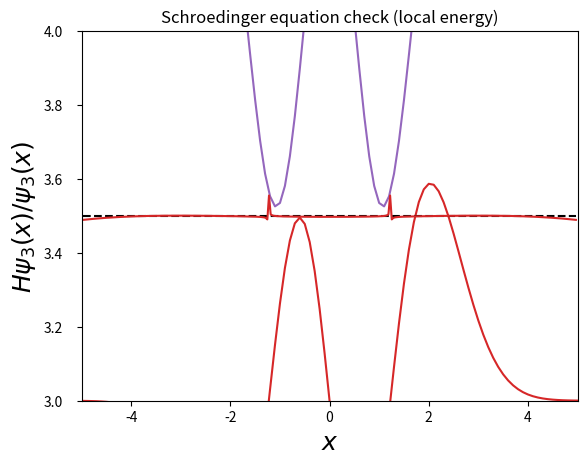

Write Python code to recreate this figure. (Note: this script raises an exception after producing the figure.)
%matplotlib inline
import scipy.special, cmath
import random, math, pylab, os
import numpy as np
import matplotlib.pyplot as plt
import matplotlib
import pylab
import mpl_toolkits.mplot3d

#padding on the y axis between label and axis
plt.rcParams['ytick.major.pad']='10'

dpi_out = 400
fig_width = 3.39
golden_mean = (np.sqrt(5)-1.0)/2.0    # Aesthetic ratio
fig_height = fig_width*golden_mean # height in inches
MAX_HEIGHT_INCHES = 8.0
if fig_height > MAX_HEIGHT_INCHES:
    print("WARNING: fig_height too large:" + fig_height + 
          "so will reduce to" + MAX_HEIGHT_INCHES + "inches.")
    fig_height = MAX_HEIGHT_INCHES
#fig, ax = plt.subplots(figsize = (fig_width, fig_height), dpi=400, frameon=True)
small_tick_size = 8
small_label_size = 8

n_states = 50
grid_x = [i * 0.1 for i in range(-50, 51)]
psi = {}
for x in grid_x:
    psi[x] = [math.exp(-x ** 2 / 2.0) / math.pi ** 0.25]  # ground state
    psi[x].append(math.sqrt(2.0) * x * psi[x][0])         # first excited state
    # other excited states (through recursion):
    for n in range(2, n_states):
        psi[x].append(math.sqrt(2.0 / n) * x * psi[x][n - 1] -
                      math.sqrt((n - 1.0) / n) * psi[x][n - 2])

# graphics output
for n in range(n_states):
    shifted_psi = [psi[x][n] + n  for x in grid_x]  # vertical shift
    pylab.plot(grid_x, shifted_psi)
pylab.title('Harmonic oscillator wavefunctions')
pylab.xlabel('$x$', fontsize=16)
pylab.ylabel('$\psi_n(x)$ (shifted)', fontsize=16)
pylab.xlim(-5.0, 5.0)
pylab.savefig('plot-harmonic_wavefunction.png')
pylab.show()

nx = 300  # nx is even, to avoid division by zero
L = 10.0
dx = L / (nx - 1)
x = [- L / 2.0 + i * dx for i in range(nx)]
# construct wavefunctions:
n_states = 4
psi = [[math.exp(-x[i] ** 2 / 2.0) / math.pi ** 0.25 for i in range(nx)]]  # ground state
psi.append([math.sqrt(2.0) * x[i] * psi[0][i] for i in range(nx)])         # first excited state
for n in range(2, n_states):
    psi.append([math.sqrt(2.0 / n) * x[i] * psi[n - 1][i] - \
                math.sqrt((n - 1.0) / n) * psi[n - 2][i] for i in range(nx)])
# local energy check:
H_psi_over_psi = []
for n in range(n_states):
    H_psi = [(- 0.5 * (psi[n][i + 1] - 2.0 * psi[n][i] + psi[n][i - 1])
             / dx ** 2 + 0.5 * x[i] ** 2 * psi[n][i]) for i in range(1, nx - 1)]
    H_psi_over_psi.append([H_psi[i] / psi[n][i+1] for i in range(nx - 2)])

# graphics output:
for n in range(n_states):
    pylab.plot(x[1:-1], [n + 0.5 for i in x[1:-1]], 'k--', lw=1.5)
    pylab.plot(x[1:-1], H_psi_over_psi[n], '-', lw=1.5)
    pylab.xlabel('$x$', fontsize=18)
    pylab.ylabel('$H \psi_%i(x)/\psi_%i(x)$' % (n, n), fontsize=18)
    pylab.xlim(x[0], x[-1])
    pylab.ylim(n, n + 1)
    pylab.title('Schroedinger equation check (local energy)')
    pylab.savefig('plot-check_schroedinger_energy-%i.png' % n)
    pylab.show()

ntot = 21   # odd number
beta = 1.0
nx = 100
L = 10.0
x = [i * L / float(nx - 1) for i in range(nx)]
rho_complex = []
for i in range(nx):
    rho_complex.append([sum(
              math.exp(- 2.0 * beta * (math.pi * n / L) ** 2) *
              cmath.exp(1j * 2.0 * n * math.pi * (x[i] - x[j]) / L) / L
              for n in range(-(ntot - 1) / 2, (ntot + 1) / 2))
              for j in range(nx)])
rho_real = [[rho_complex[i][j].real for i in range(nx)] for j in range(nx)]

# graphics output
pylab.imshow(rho_real, extent=[0.0, L, 0.0, L], origin='lower')
pylab.colorbar()
pylab.title(r'$\rho^{free}(x, y, \beta)$, $\beta$=%s ' % beta + '\n' + r'obtained from wave functions',
           fontsize = 18)
pylab.xlabel('$x$', fontsize=16)
pylab.ylabel('$x\'$', fontsize=16)
pylab.savefig('plot-periodic-complex.png')

# density matrix for a free particle (exact)
def funct_rho_free(x, xp, beta):
    return (math.exp(-(x - xp) ** 2 / (2.0 * beta)) /
            math.sqrt(2.0 * math.pi * beta))

beta = 0.1
nx = 300
L = 10.0
x = [-L / 2.0 + i * L / float(nx - 1) for i in range(nx)]
rho_free = []
for i in range(nx):
    rho_free.append([funct_rho_free(x[i], x[j], beta) for j in range(nx)])

# graphics output (free particle)
pylab.imshow(rho_free, extent=[0.0, L, 0.0, L], origin='lower')
pylab.xlabel('$x$', fontsize=16)
pylab.ylabel('$x\'$', fontsize=16)
pylab.colorbar()
pylab.title(r'$\beta$=%s (free)' % beta)
pylab.savefig('plot-trotter-free.png')

rho_free, rho_harm = [], []
beta = 0.1
for i in range(nx):
    rho_free.append([funct_rho_free(x[i], x[j], beta) for j in range(nx)])
    rho_harm.append([rho_free[i][j] * math.exp(- beta * x[i] ** 2 / 4.0 -
                     beta * x[j] ** 2 / 4.0) for j in range(nx)])

pylab.clf()
# graphics output (harmonic potential)
pylab.imshow(rho_harm, extent=[0.0, L, 0.0, L], origin='lower')
pylab.xlabel('$x$', fontsize=16)
pylab.ylabel('$x\'$', fontsize=16)
pylab.colorbar()
pylab.title('$\\beta$=%s (harmonic)' % beta)
pylab.savefig('plot-trotter-harmonic.png')

x_max = 5.0
nx = 100
dx = 2.0 * x_max / (nx - 1)
x = [i * dx for i in range(-(nx - 1) / 2, nx / 2 + 1)] 
beta_tmp = 2.0 ** (-8)                   # initial value of beta (power of 2)
beta     = 2.0**(-1)                      # actual value of beta (power of 2)

# graphics output
pylab.imshow(rho, extent=[-x_max, x_max, -x_max, x_max], origin='lower')
pylab.colorbar()
pylab.title(r'$\beta = 2^{%i}$' % math.log(beta, 2))
pylab.xlabel('$x$', fontsize=18)
pylab.ylabel('$x\'$', fontsize=18)
pylab.savefig('plot-harmonic-rho.png')

def rho_free(x, y, beta):        # free off-diagonal density matrix
    return math.exp(-(x - y) ** 2 / (2.0 * beta))

output_dir = 'snapshots_naive_harmonic_path'
if not os.path.exists(output_dir): os.makedirs(output_dir)
def show_path(x, k, x_old, Accepted, step):
    path = x + [x[0]]
    y_axis = range(len(x) + 1)
    if Accepted:
        old_path = x[:]
        old_path[k] = x_old
        old_path = old_path + [old_path[0]]
        pylab.plot(old_path, y_axis, 'ro--', label='old path')
    pylab.plot(path, y_axis, 'bo-', label='new path')
    pylab.legend()
    pylab.xlim(-5.0, 5.0)
    pylab.xlabel('$x$', fontsize=14)
    pylab.ylabel('$\\tau$', fontsize=14)
    pylab.title('Naive path integral Monte Carlo, step %i' % step)
    pylab.show()
    pylab.savefig(output_dir + '/snapshot_%05i.png' % step)
    pylab.clf()

beta = 4.0
N = 8                                                # number of slices
dtau = beta / N
delta = 1.0                                          # maximum displacement on one slice
n_steps = 30                                         # number of Monte Carlo steps
x = [random.uniform(-1.0, 1.0) for k in range(N)]   # initial path
show_path(x, 0, 0.0, False, 0)